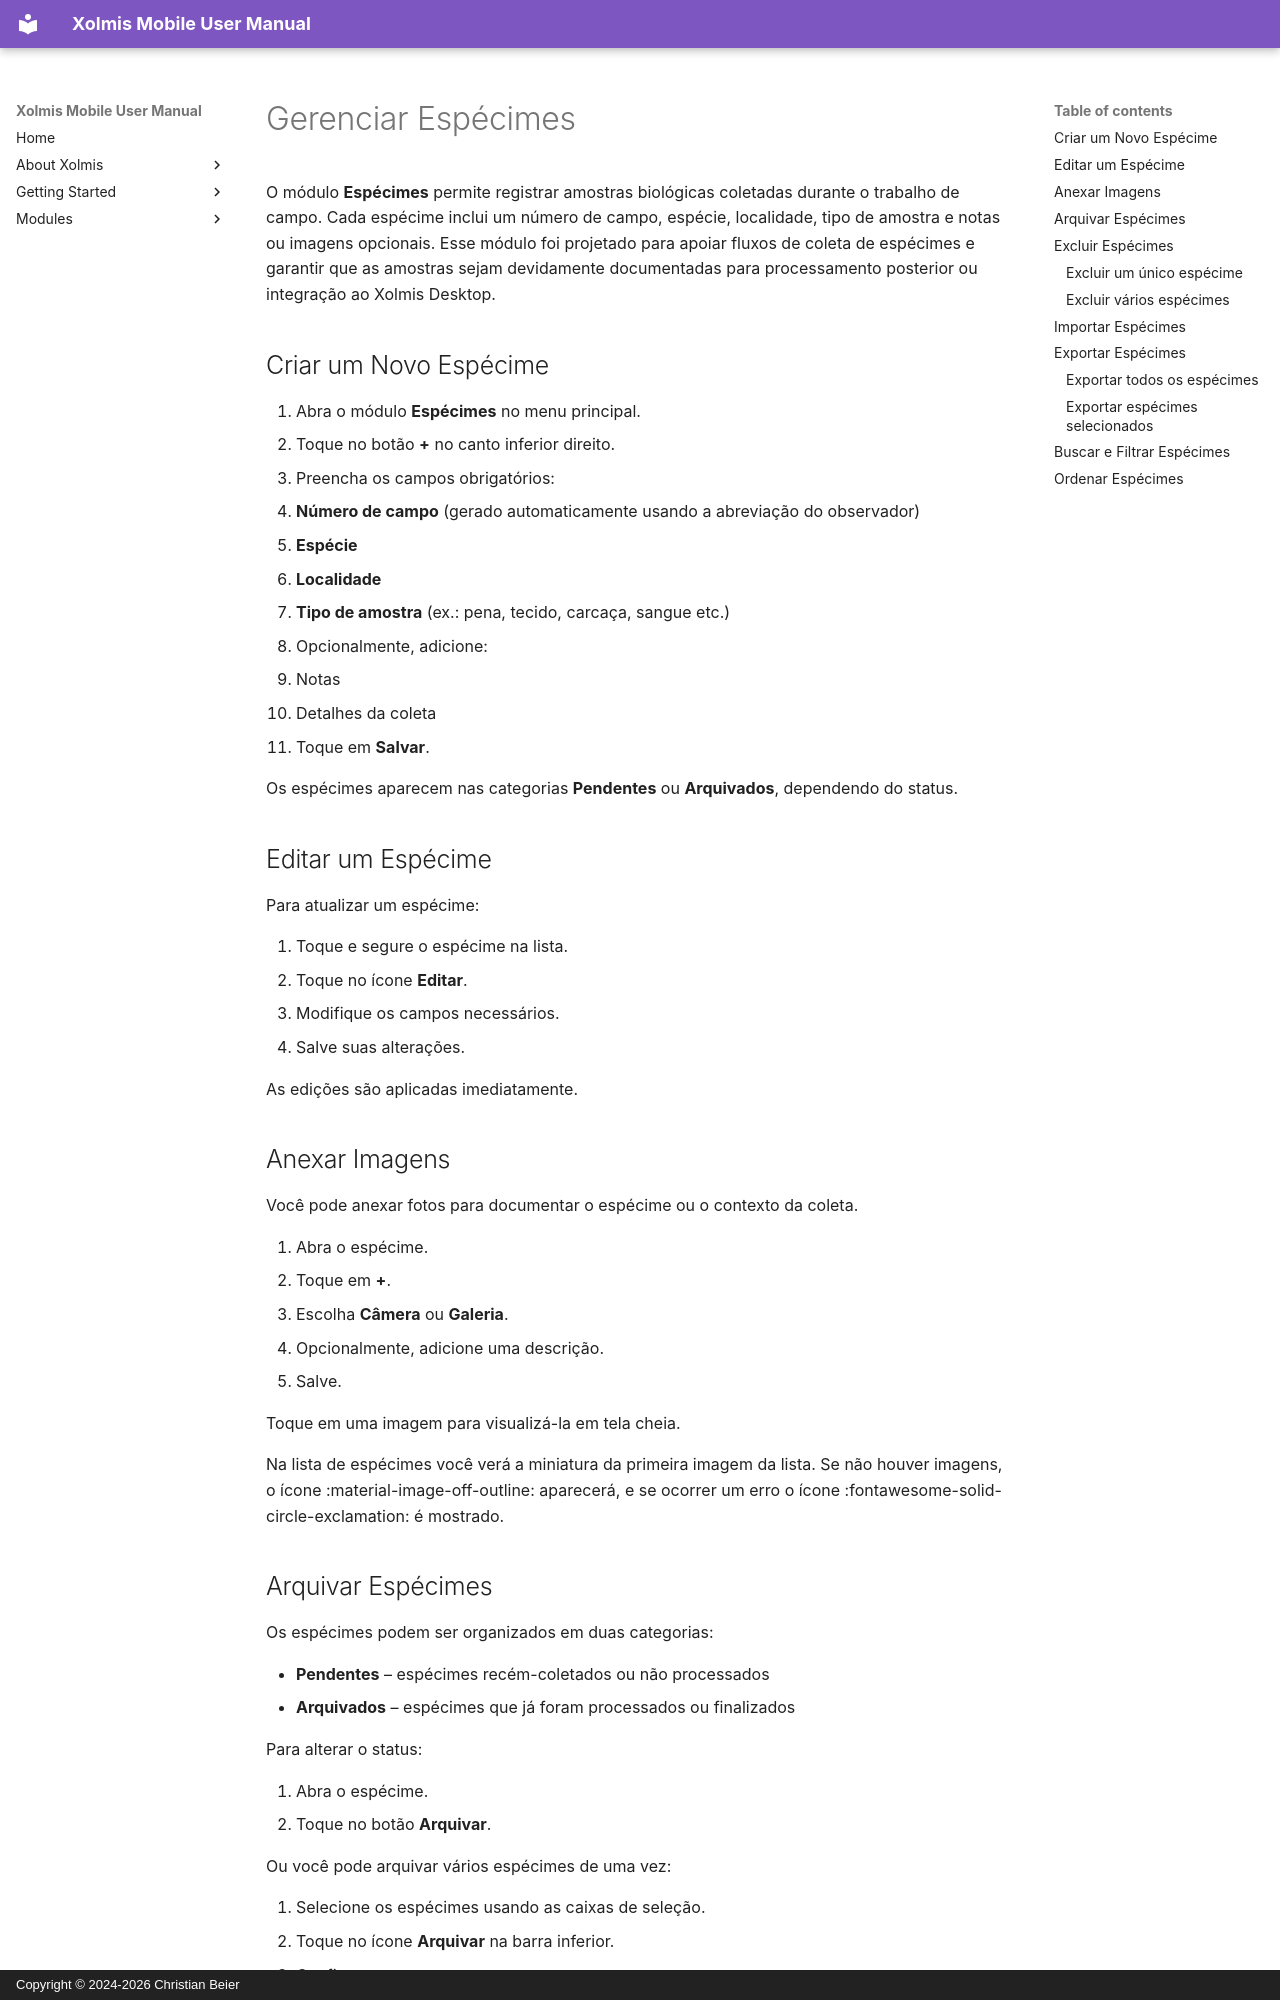

repository: cbeier-studio/xolmis_mobile · page: pt/specimens.html · generator: mkdocs · copyright: Copyright © 2024-2026 Christian Beier

# Gerenciar Espécimes

O módulo **Espécimes** permite registrar amostras biológicas coletadas durante o trabalho de campo. Cada espécime inclui um número de campo, espécie, localidade, tipo de amostra e notas ou imagens opcionais. Esse módulo foi projetado para apoiar fluxos de coleta de espécimes e garantir que as amostras sejam devidamente documentadas para processamento posterior ou integração ao Xolmis Desktop.

## Criar um Novo Espécime

1. Abra o módulo **Espécimes** no menu principal.  
2. Toque no botão **+** no canto inferior direito.  
3. Preencha os campos obrigatórios:
   - **Número de campo** (gerado automaticamente usando a abreviação do observador)  
   - **Espécie**  
   - **Localidade**  
   - **Tipo de amostra** (ex.: pena, tecido, carcaça, sangue etc.)  
4. Opcionalmente, adicione:
   - Notas  
   - Detalhes da coleta  
5. Toque em **Salvar**.

Os espécimes aparecem nas categorias **Pendentes** ou **Arquivados**, dependendo do status.

## Editar um Espécime

Para atualizar um espécime:

1. Toque e segure o espécime na lista.  
2. Toque no ícone **Editar**.  
3. Modifique os campos necessários.  
4. Salve suas alterações.

As edições são aplicadas imediatamente.

## Anexar Imagens

Você pode anexar fotos para documentar o espécime ou o contexto da coleta.

1. Abra o espécime.  
2. Toque em **+**.  
3. Escolha **Câmera** ou **Galeria**.  
4. Opcionalmente, adicione uma descrição.  
5. Salve.

Toque em uma imagem para visualizá-la em tela cheia.

Na lista de espécimes você verá a miniatura da primeira imagem da lista. Se não houver imagens, o ícone :material-image-off-outline: aparecerá, e se ocorrer um erro o ícone :fontawesome-solid-circle-exclamation: é mostrado.
